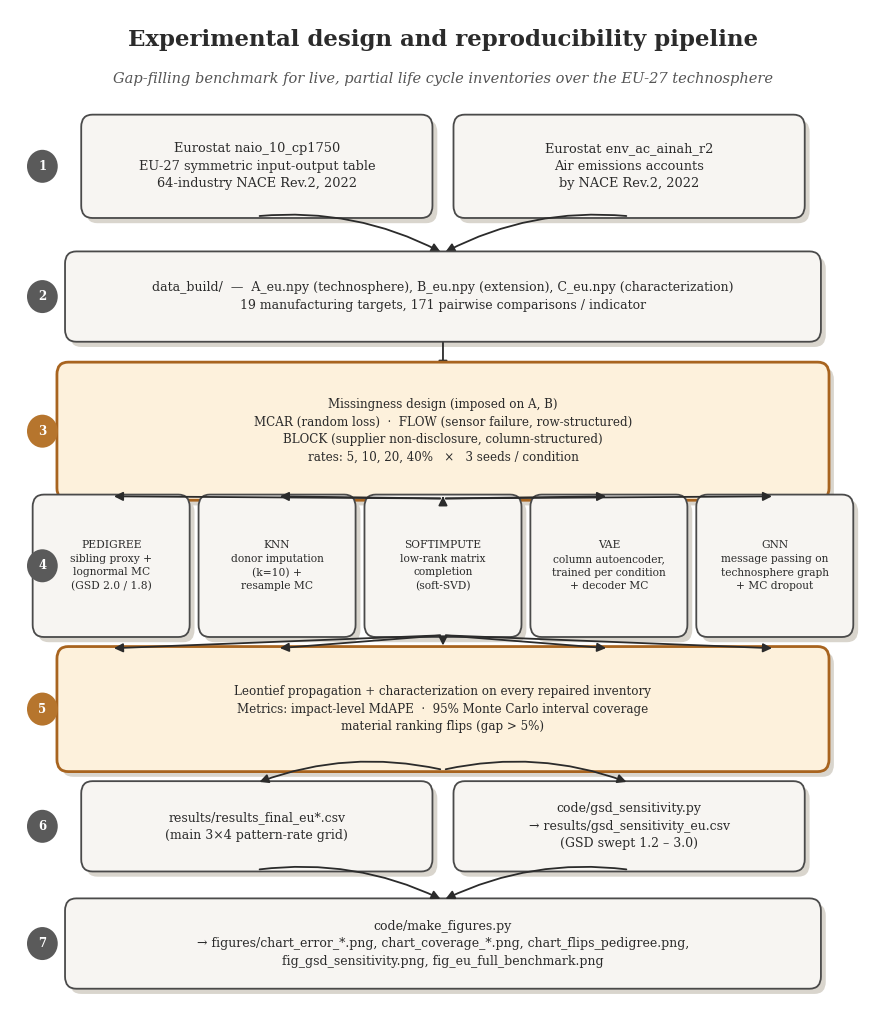

Write Python code to recreate this figure.
"""Regenerates figures/fig_experiment_design.png.

Standalone script (no dependency on the rest of code/): draws the
experimental design / reproducibility pipeline diagram described in
README.md Fig. A1, from a fixed content spec below, so anyone can
reproduce or restyle the figure without re-deriving the pipeline from
the result files.

Style: "amber blueprint" -- warm accent color, rounded boxes with a
subtle drop shadow, numbered stage badges in the left margin. This is
a deliberately different visual style from the companion Scope 3
repository's fig_experiment_design.png (slate/teal, sharp corners,
left accent bars); the two figures describe different pipelines and
are not meant to look interchangeable.
"""
import matplotlib.pyplot as plt
from matplotlib.patches import FancyBboxPatch, FancyArrowPatch, Circle

plt.rcParams["font.family"] = "DejaVu Serif"

INK = "#2b2b2b"
BOX_FILL = "#f7f5f2"
BOX_EDGE = "#4a4a4a"
AMBER_FILL = "#fdf1dc"
AMBER_EDGE = "#a8641f"
AMBER_BADGE = "#b6752d"
SLATE_BADGE = "#5a5a5a"
SHADOW = "#d9d5cd"

fig, ax = plt.subplots(figsize=(9.0, 10.2), dpi=220)
ax.set_xlim(-0.75, 10)
ax.set_ylim(0, 11.4)
ax.axis("off")
fig.patch.set_facecolor("white")


def box(cx, cy, w, h, text, highlight=False, fontsize=9.3):
    fill = AMBER_FILL if highlight else BOX_FILL
    edge = AMBER_EDGE if highlight else BOX_EDGE
    lw = 2.0 if highlight else 1.3
    shadow = FancyBboxPatch(
        (cx - w / 2 + 0.06, cy - h / 2 - 0.06), w, h,
        boxstyle="round,pad=0.02,rounding_size=0.14",
        linewidth=0, facecolor=SHADOW, zorder=1,
    )
    ax.add_patch(shadow)
    patch = FancyBboxPatch(
        (cx - w / 2, cy - h / 2), w, h,
        boxstyle="round,pad=0.02,rounding_size=0.14",
        linewidth=lw, edgecolor=edge, facecolor=fill, zorder=2,
    )
    ax.add_patch(patch)
    ax.text(cx, cy, text, ha="center", va="center", fontsize=fontsize,
             color=INK, zorder=3, linespacing=1.45)


def badge(y, n, highlight=False):
    x = -0.35
    c = Circle((x, y), 0.19, facecolor=(AMBER_BADGE if highlight else SLATE_BADGE),
                edgecolor="none", zorder=4, clip_on=False)
    ax.add_patch(c)
    ax.text(x, y, str(n), ha="center", va="center", fontsize=8.5,
             color="white", weight="bold", zorder=5, clip_on=False)


def arrow(p_from, p_to, rad=0.0):
    a = FancyArrowPatch(
        p_from, p_to, arrowstyle="-|>", mutation_scale=13,
        color=INK, linewidth=1.3, shrinkA=2, shrinkB=2,
        connectionstyle=f"arc3,rad={rad}", zorder=2,
    )
    ax.add_patch(a)


def fan(src_y, dst_y, xs_dst, x_src=5.0):
    """Straight fan-out/fan-in arrows between a center point and several
    x positions on the row below (or above); avoids the tangent-flip
    artifacts that large-radius curves produce when points converge."""
    for x in xs_dst:
        arrow((x_src, src_y), (x, dst_y), rad=0.0)


# Title
ax.text(4.6, 11.05, "Experimental design and reproducibility pipeline",
         ha="center", va="center", fontsize=16.5, weight="bold", color=INK)
ax.text(4.6, 10.6, "Gap-filling benchmark for live, partial life cycle "
                    "inventories over the EU-27 technosphere",
         ha="center", va="center", fontsize=10.5, style="italic", color="#555")

# Row 1: data sources
box(2.3, 9.6, 4.3, 1.15,
    "Eurostat naio_10_cp1750\nEU-27 symmetric input-output table\n"
    "64-industry NACE Rev.2, 2022")
box(6.9, 9.6, 4.3, 1.15,
    "Eurostat env_ac_ainah_r2\nAir emissions accounts\nby NACE Rev.2, 2022")
badge(9.6, 1)
arrow((2.3, 9.6 - 0.575), (4.6, 8.1 + 0.5), rad=-0.15)
arrow((6.9, 9.6 - 0.575), (4.6, 8.1 + 0.5), rad=0.15)

# Row 2: data_build
box(4.6, 8.1, 9.3, 1.0,
    "data_build/  —  A_eu.npy (technosphere), B_eu.npy (extension), "
    "C_eu.npy (characterization)\n19 manufacturing targets, "
    "171 pairwise comparisons / indicator", fontsize=9.0)
badge(8.1, 2)
arrow((4.6, 8.1 - 0.5), (4.6, 6.55 + 0.675))

# Row 3: missingness design (highlight)
box(4.6, 6.55, 9.5, 1.55,
    "Missingness design (imposed on A, B)\n"
    "MCAR (random loss)  ·  FLOW (sensor failure, row-structured)\n"
    "BLOCK (supplier non-disclosure, column-structured)\n"
    "rates: 5, 10, 20, 40%   ×   3 seeds / condition",
    highlight=True, fontsize=8.6)
badge(6.55, 3, highlight=True)

# Row 4: five methods
methods = [
    ("PEDIGREE", "sibling proxy +\nlognormal MC\n(GSD 2.0 / 1.8)"),
    ("KNN", "donor imputation\n(k=10) +\nresample MC"),
    ("SOFTIMPUTE", "low-rank matrix\ncompletion\n(soft-SVD)"),
    ("VAE", "column autoencoder,\ntrained per condition\n+ decoder MC"),
    ("GNN", "message passing on\ntechnosphere graph\n+ MC dropout"),
]
xs = [0.5, 2.55, 4.6, 6.65, 8.7]
for x, (name, desc) in zip(xs, methods):
    box(x, 5.0, 1.9, 1.6, f"{name}\n{desc}", fontsize=7.7)
badge(5.0, 4)
fan(6.55 - 0.775, 5.0 + 0.8, xs, x_src=4.6)

# Row 5: Leontief propagation (highlight)
box(4.6, 3.35, 9.5, 1.4,
    "Leontief propagation + characterization on every repaired inventory\n"
    "Metrics: impact-level MdAPE  ·  95% Monte Carlo interval coverage\n"
    "material ranking flips (gap > 5%)", highlight=True, fontsize=8.6)
badge(3.35, 5, highlight=True)
fan(5.0 - 0.8, 3.35 + 0.7, xs, x_src=4.6)

# Row 6: outputs
box(2.3, 2.0, 4.3, 1.0,
    "results/results_final_eu*.csv\n(main 3×4 pattern-rate grid)", fontsize=9.0)
box(6.9, 2.0, 4.3, 1.0,
    "code/gsd_sensitivity.py\n→ results/gsd_sensitivity_eu.csv\n"
    "(GSD swept 1.2 – 3.0)", fontsize=9.0)
badge(2.0, 6)
arrow((4.6, 3.35 - 0.7), (2.3, 2.0 + 0.5), rad=0.15)
arrow((4.6, 3.35 - 0.7), (6.9, 2.0 + 0.5), rad=-0.15)

# Row 7: figures
box(4.6, 0.65, 9.3, 1.0,
    "code/make_figures.py\n"
    "→ figures/chart_error_*.png, chart_coverage_*.png, chart_flips_pedigree.png,\n"
    "fig_gsd_sensitivity.png, fig_eu_full_benchmark.png", fontsize=9.0)
badge(0.65, 7)
arrow((2.3, 2.0 - 0.5), (4.6, 0.65 + 0.5), rad=-0.15)
arrow((6.9, 2.0 - 0.5), (4.6, 0.65 + 0.5), rad=0.15)

plt.tight_layout()
plt.savefig("fig_experiment_design.png", dpi=220, facecolor="white")
print("saved fig_experiment_design.png")
